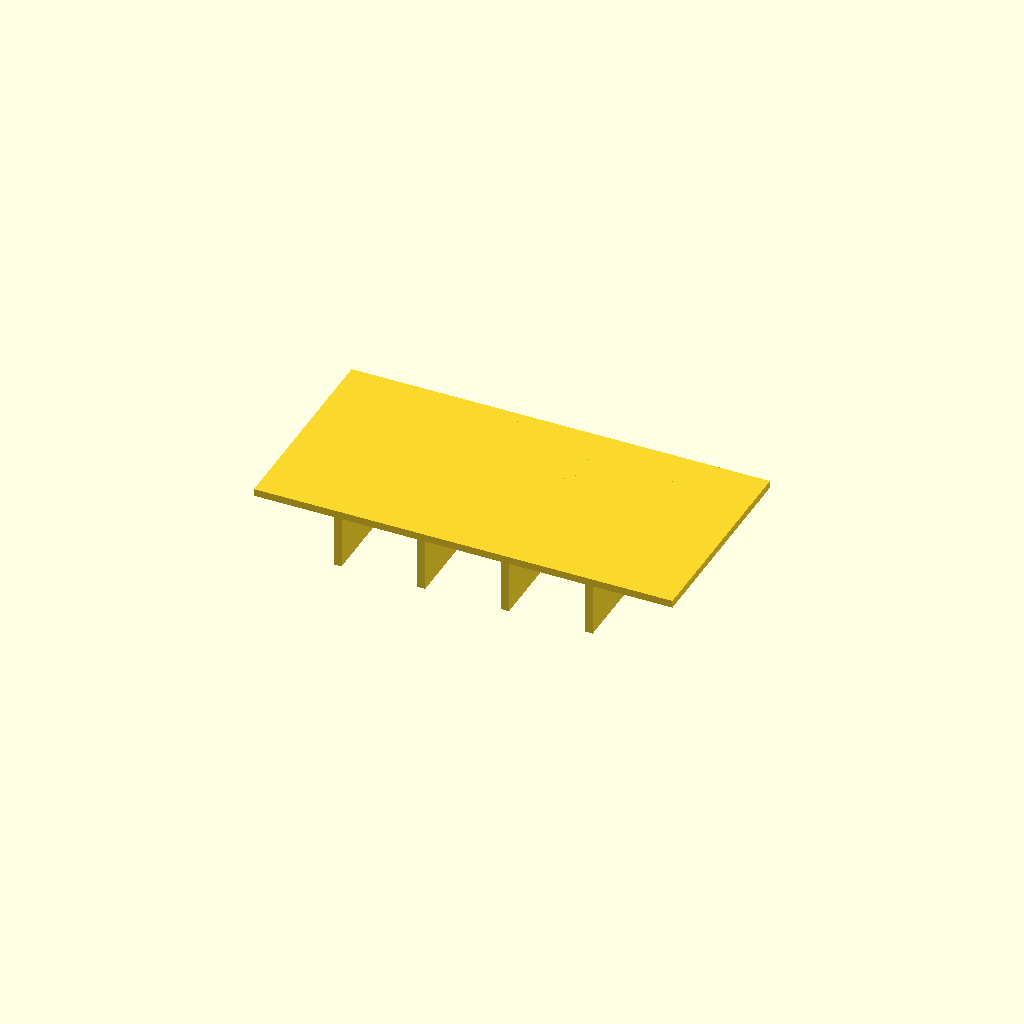
Cell 1: rendered with the file's own defaults.
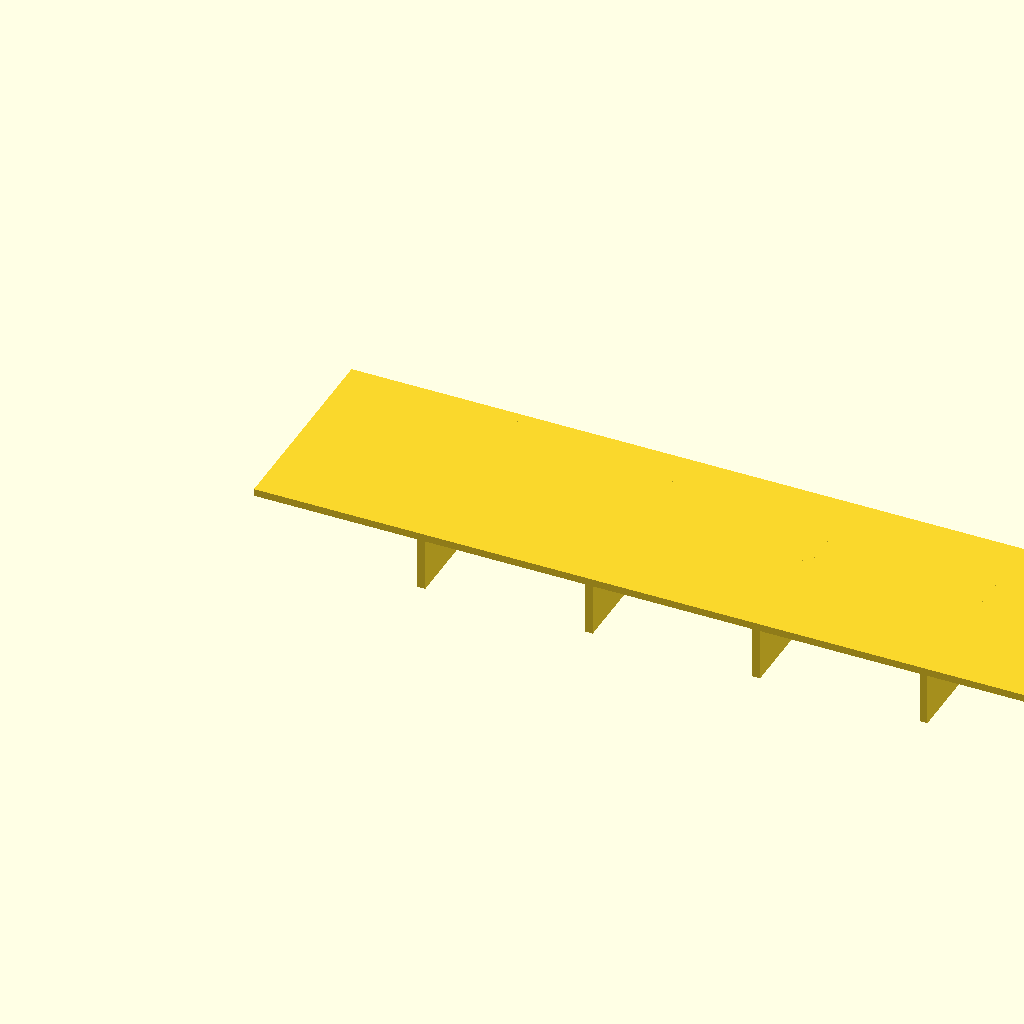
Cell 2: panel_l = 160 (everything else at default).
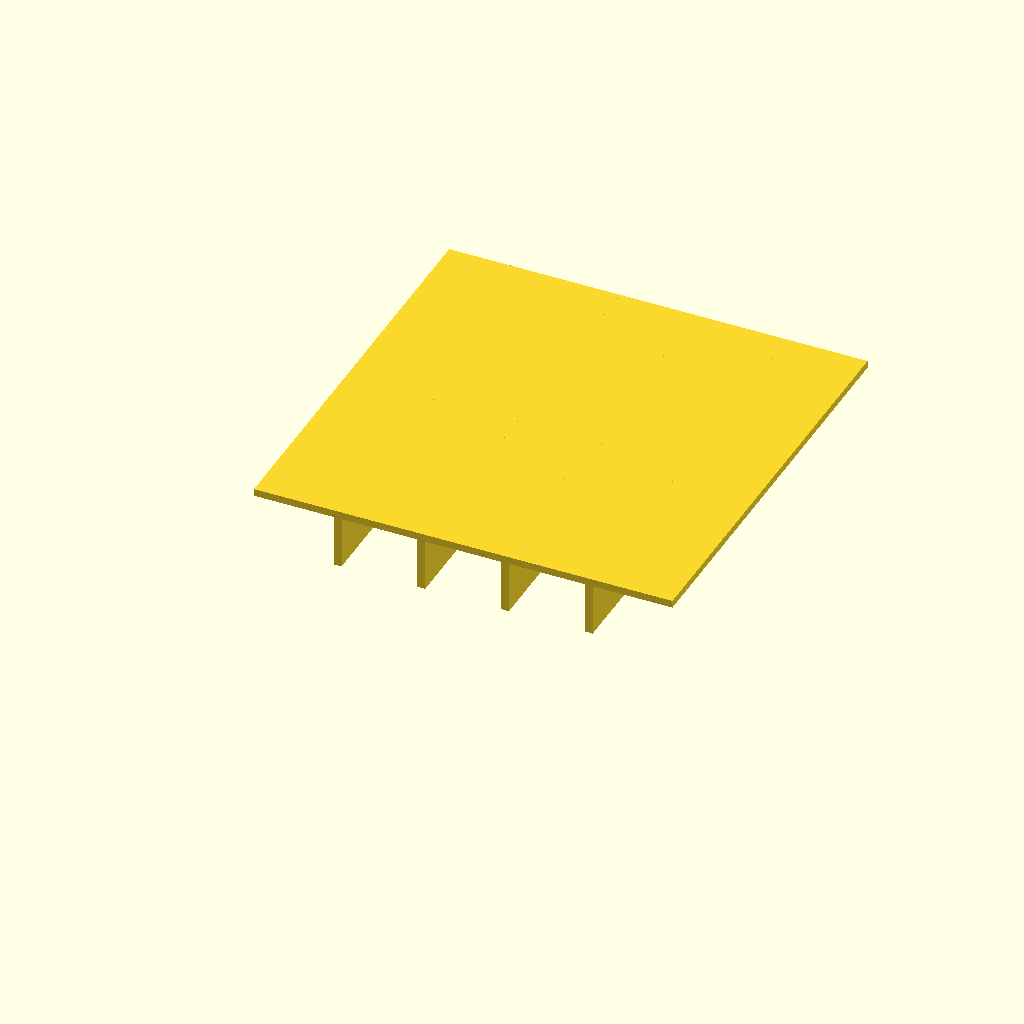
Cell 3: panel_w = 80 (everything else at default).
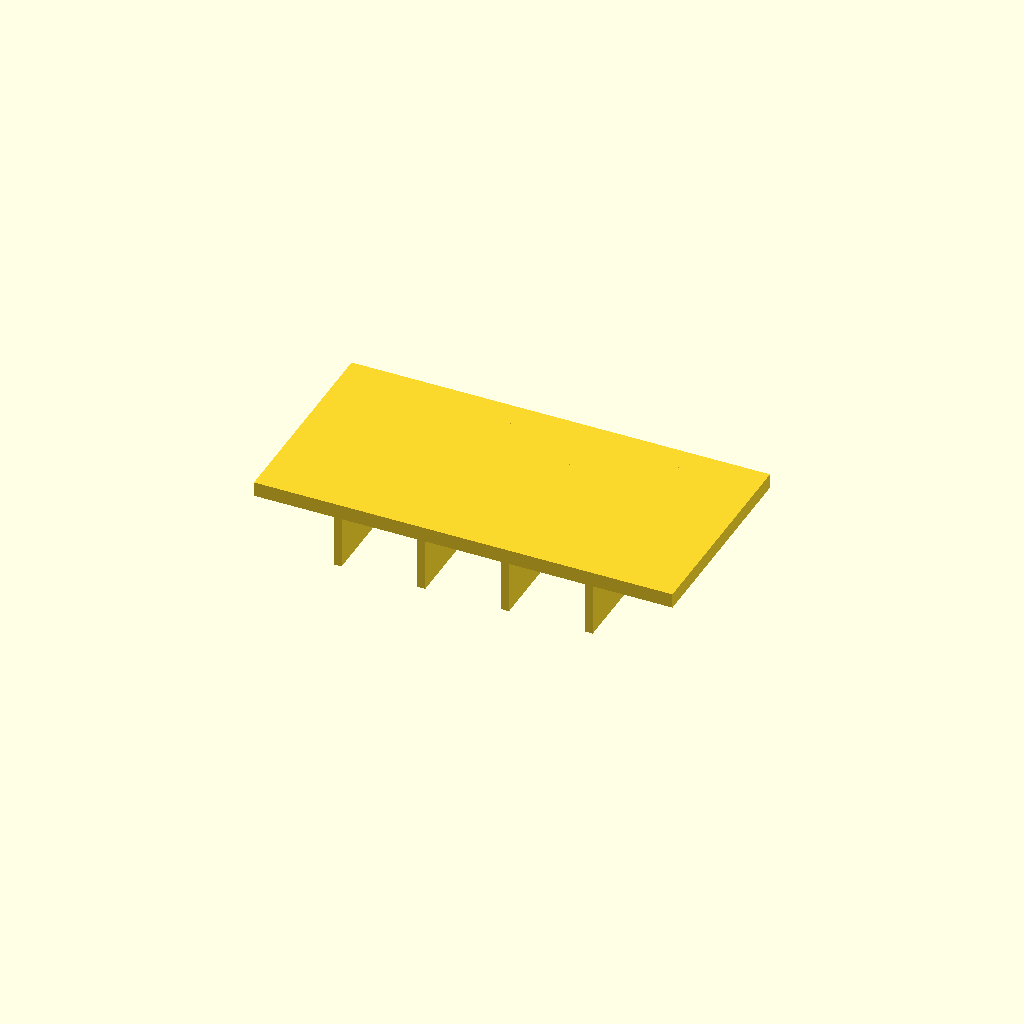
Cell 4: the same model with panel_t = 2.8.
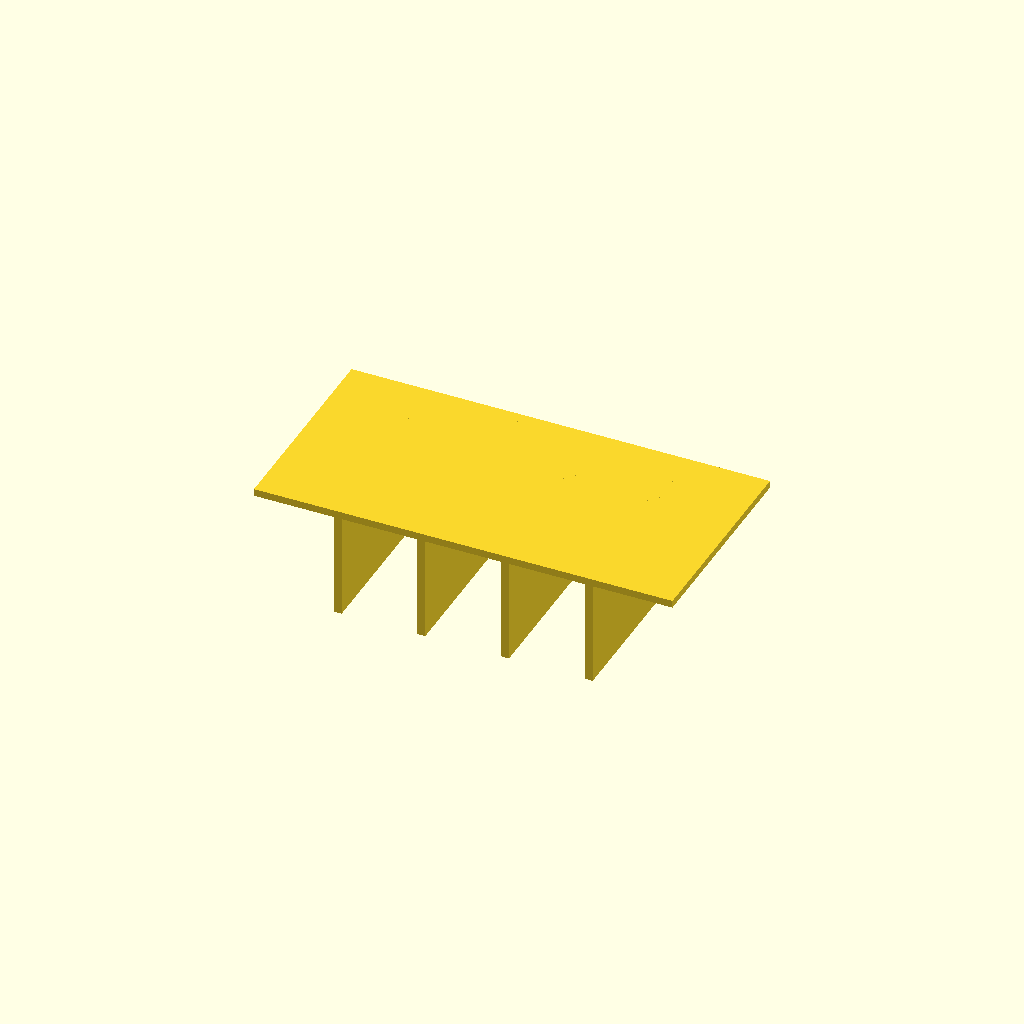
Cell 5: the same model with rib_h = 20.
One fixed orthographic camera (rotation 55°, 0°, 25°; colour scheme Cornfield) for every cell.
OpenSCAD source file optional_data/data/scale1/thinwalls/part_0010.scad:
$fn = 32;

// ----------------------------------------------------------------------
// Ribbed panel: 1.4 mm panel
// ----------------------------------------------------------------------

// --- parameters (mm) ---
panel_l = 80;             // panel length, X
panel_w = 40;             // panel width, Y
panel_t = 1.4;            // panel thickness, Z
rib_t = 1.5;              // rib thickness
rib_h = 10;               // rib height below the panel
ribs = 4;                 // number of ribs

total_h = panel_t + rib_h;  // overall height

union() {
  cube([panel_l, panel_w, panel_t]);
  for (i = [1 : ribs])
    translate([i * panel_l / (ribs + 1) - rib_t / 2, 0, -rib_h])
      cube([rib_t, panel_w, rib_h + panel_t]);
}
Customizer parameters (derived from the source; name, type, default, range or options):
panel_l: number, default 80
panel_w: number, default 40
panel_t: number, default 1.4
rib_t: number, default 1.5
rib_h: number, default 10
ribs: number, default 4
